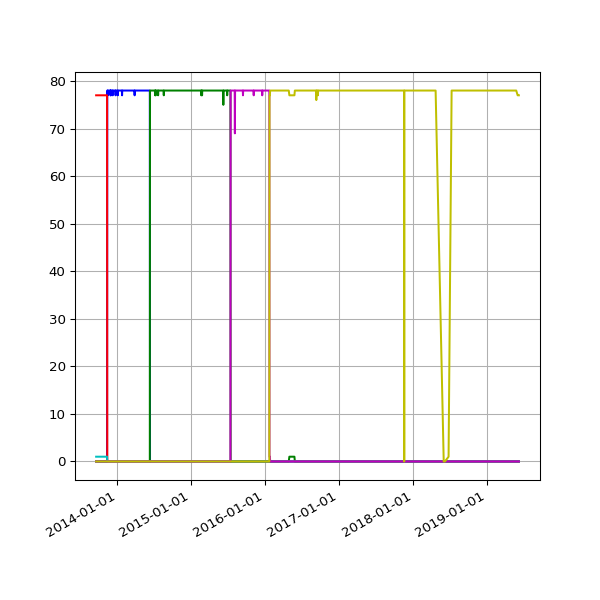

Source data for this figure (header and first rows):
date, 1.03, 1.04, 2.00, 2.01, 2.02, 3.1
2013-09-19 02:16:07 +0100, , , 1, , , 77
2013-09-20 02:42:51 +0100, , , 1, , , 77
2013-09-21 02:35:34 +0100, , , 1, , , 77
2013-09-22 02:42:30 +0100, , , 1, , , 77
2013-09-23 14:45:25 +0100, , , 1, , , 77
2013-09-24 02:24:38 +0100, , , 1, , , 77
2013-09-25 02:24:18 +0100, , , 1, , , 77
2013-09-25 11:14:19 +0100, , , 1, , , 77
2013-09-25 15:24:36 +0100, , , 1, , , 77
2013-09-26 02:28:48 +0100, , , 1, , , 77
2013-09-27 03:04:57 +0100, , , 1, , , 77
2013-09-28 02:34:11 +0100, , , 1, , , 77
2013-09-29 02:37:28 +0100, , , 1, , , 77
2013-09-30 02:41:33 +0100, , , 1, , , 77
2013-10-01 02:48:10 +0100, , , 1, , , 77
2013-10-02 02:40:18 +0100, , , 1, , , 77
2013-10-03 02:50:49 +0100, , , 1, , , 77
2013-10-04 02:42:18 +0100, , , 1, , , 77
2013-10-05 02:35:24 +0100, , , 1, , , 77
2013-10-06 02:35:14 +0100, , , 1, , , 77
2013-10-07 02:36:02 +0100, , , 1, , , 77
2013-10-08 02:48:25 +0100, , , 1, , , 77
2013-10-09 02:44:15 +0100, , , 1, , , 77
2013-10-10 02:42:47 +0100, , , 1, , , 77
2013-10-11 02:43:24 +0100, , , 1, , , 77
2013-10-12 02:36:46 +0100, , , 1, , , 77
2013-10-13 02:34:49 +0100, , , 1, , , 77
2013-10-16 02:38:31 +0100, , , 1, , , 77
2013-10-17 02:38:11 +0100, , , 1, , , 77
2013-10-18 03:54:04 +0100, , , 1, , , 77
2013-10-19 04:22:37 +0100, , , 1, , , 77
2013-10-20 03:47:14 +0100, , , 1, , , 77
2013-10-21 03:33:15 +0100, , , 1, , , 77
2013-10-22 03:54:27 +0100, , , 1, , , 77
2013-10-23 04:08:12 +0100, , , 1, , , 77
2013-10-24 03:23:20 +0100, , , 1, , , 77
2013-10-25 03:49:11 +0100, , , 1, , , 77
2013-10-26 02:58:11 +0100, , , 1, , , 77
2013-10-27 04:56:02 +0000, , , 1, , , 77
2013-10-28 03:29:04 +0000, , , 1, , , 77
2013-10-29 03:34:38 +0000, , , 1, , , 77
2013-10-30 03:44:23 +0000, , , 1, , , 77
2013-10-31 04:16:06 +0000, , , 1, , , 77
2013-11-01 19:13:36 +0000, , , 1, , , 77
2013-11-04 10:02:58 +0000, , , 1, , , 77
2013-11-05 03:51:50 +0000, , , 1, , , 77
2013-11-06 03:39:36 +0000, , , 1, , , 77
2013-11-07 03:44:18 +0000, , , 1, , , 77
2013-11-08 03:49:56 +0000, , , 1, , , 77
2013-11-09 04:02:57 +0000, , , 1, , , 77
2013-11-10 03:28:18 +0000, , , 1, , , 77
2013-11-11 03:43:31 +0000, , , 1, , , 77
2013-11-12 04:09:49 +0000, , , 1, , , 77
2013-11-13 04:17:11 +0000, 78, , , , , 
2013-11-14 03:34:20 +0000, 78, , , , , 
2013-11-15 03:40:17 +0000, 77, , , , , 
2013-11-16 03:32:06 +0000, 78, , , , , 
2013-11-17 03:26:32 +0000, 78, , , , , 
2013-11-18 03:40:30 +0000, 78, , , , , 
2013-11-19 03:32:58 +0000, 78, , , , , 
... 1,512 more rows
